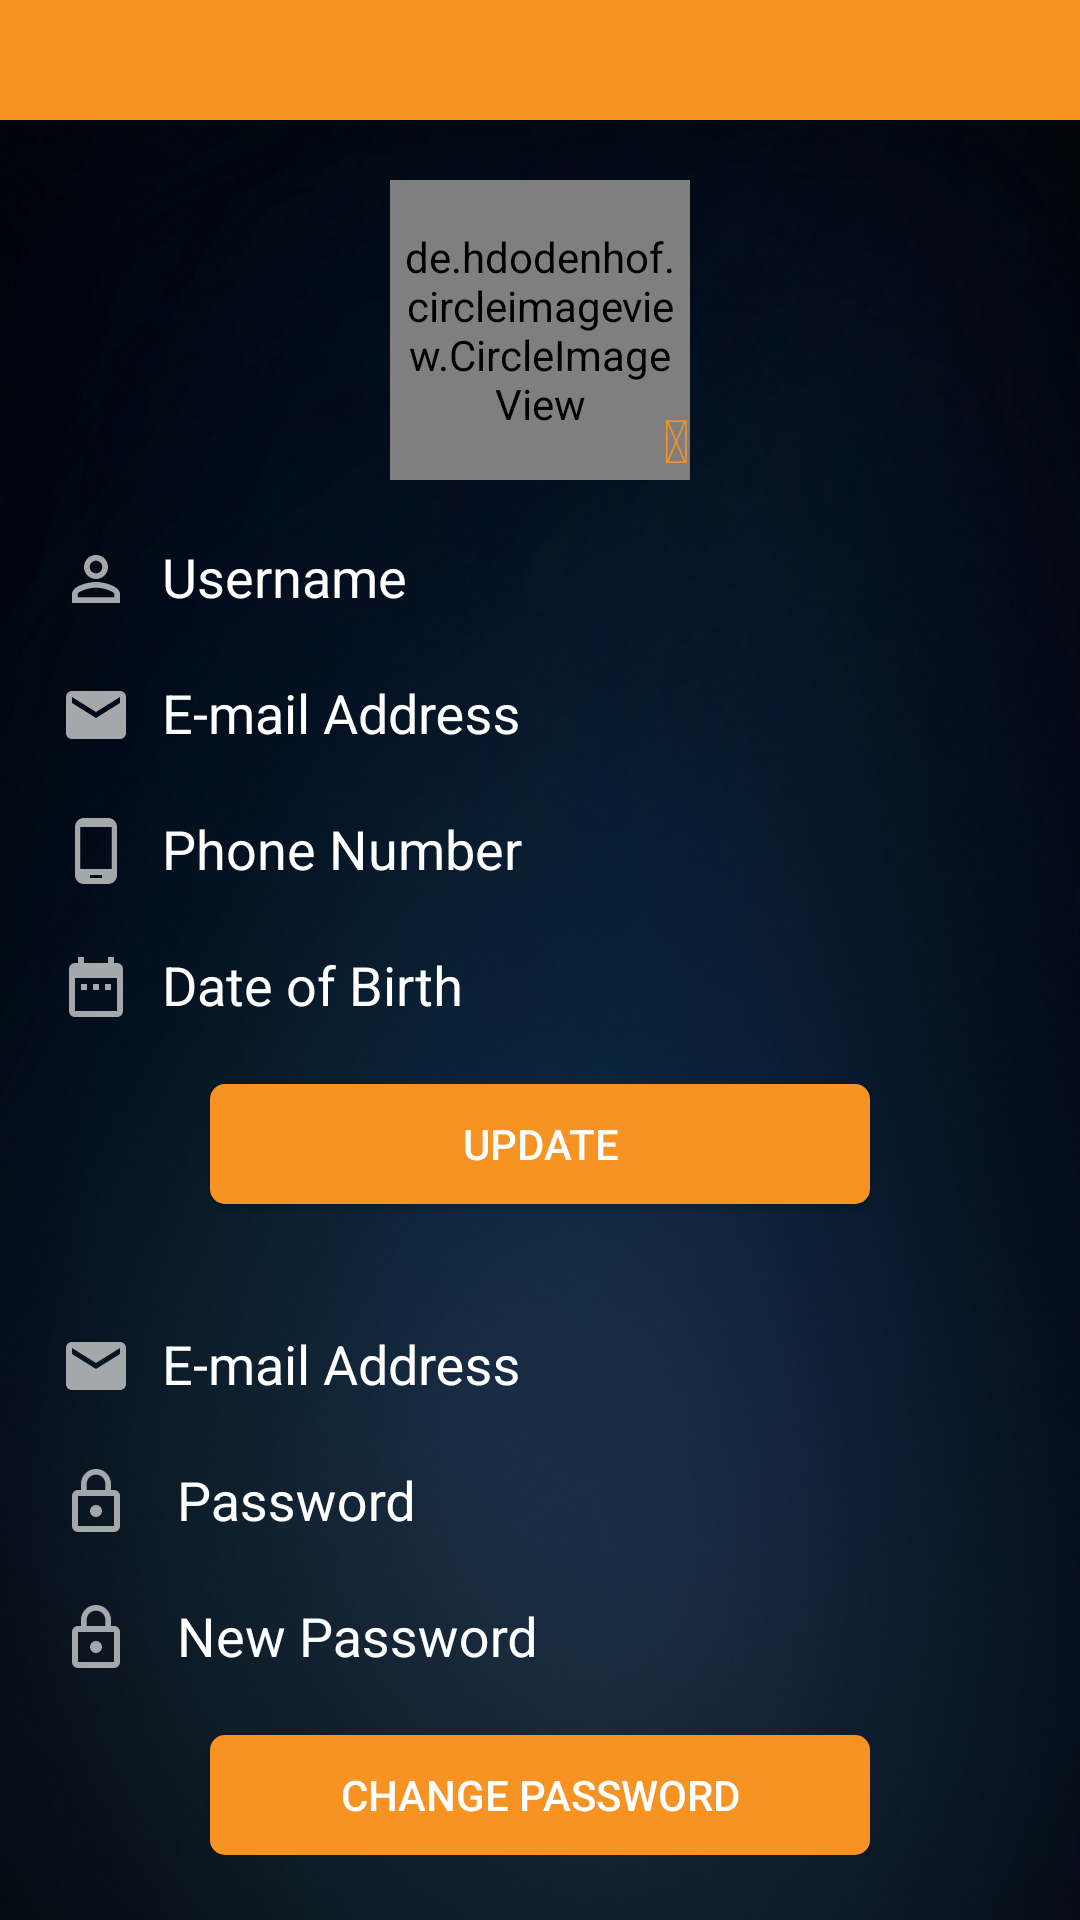

Produce the Android XML layout that renders to this screen, including the resource entries it uses.
<!-- AndroidManifest.xml: application theme AppTheme -->
<!-- res/layout/activity_edit_profile.xml -->
<?xml version="1.0" encoding="utf-8"?>
<RelativeLayout xmlns:android="http://schemas.android.com/apk/res/android"
    xmlns:app="http://schemas.android.com/apk/res-auto"
    xmlns:tools="http://schemas.android.com/tools"
    android:layout_width="match_parent"
    android:layout_height="match_parent"
    android:background="@drawable/ic_bg"
    tools:context="com.example.swapnil.moneywisely.money.EditProfile_Activity">

    <include
        android:id="@+id/toolbar"
        layout="@layout/toolbar" />

    <ScrollView
        android:layout_width="fill_parent"
        android:layout_height="wrap_content"
        android:layout_alignParentLeft="true"
        android:layout_alignParentStart="true"
        android:layout_below="@+id/toolbar"
        android:padding="10dp"
        android:scrollbars="none">

        <LinearLayout
            android:layout_width="fill_parent"
            android:layout_height="wrap_content"
            android:orientation="vertical"
            android:padding="10dp">

            <RelativeLayout
                android:layout_width="fill_parent"
                android:layout_height="wrap_content"
                android:gravity="center">

                <de.hdodenhof.circleimageview.CircleImageView
                    android:id="@+id/iv_profile"
                    android:layout_width="100dp"
                    android:layout_height="100dp"
                    android:layout_gravity="center"
                    android:background="@drawable/image_bg"
                    android:padding="3dp"
                    android:src="@drawable/ic_camera" />

                <TextView
                    android:id="@+id/tv_icon"
                    android:layout_width="wrap_content"
                    android:layout_height="wrap_content"
                    android:layout_alignEnd="@+id/iv_profile"
                    android:layout_alignParentBottom="true"
                    android:layout_alignRight="@+id/iv_profile"
                    android:layout_marginBottom="10dp"
                    android:text="&#xf030;"
                    android:textColor="@color/colorAccent"
                    android:textSize="20dp" />
            </RelativeLayout>

            <android.support.design.widget.TextInputLayout
                android:layout_width="match_parent"
                android:layout_height="wrap_content"
                android:layout_marginTop="10dp"
                android:background="@drawable/edt_bg_selector"
                android:textColorHint="@color/white">

                <EditText
                    android:id="@+id/edt_name"
                    android:layout_width="match_parent"
                    android:layout_height="wrap_content"
                    android:background="@null"
                    android:drawableLeft="@drawable/ic_person"
                    android:drawablePadding="10dp"
                    android:hint="Username"
                    android:inputType="textPersonName"
                    android:textColor="@color/white" />
            </android.support.design.widget.TextInputLayout>

            <android.support.design.widget.TextInputLayout
                android:layout_width="match_parent"
                android:layout_height="wrap_content"
                android:layout_marginTop="10dp"
                android:background="@drawable/edt_bg_selector"
                android:textColorHint="@color/white">

                <EditText
                    android:id="@+id/edt_email"
                    android:layout_width="match_parent"
                    android:layout_height="wrap_content"
                    android:background="@null"
                    android:clickable="false"
                    android:cursorVisible="false"
                    android:drawableLeft="@drawable/ic_email"
                    android:drawablePadding="10dp"
                    android:focusable="false"
                    android:focusableInTouchMode="false"
                    android:hint="E-mail Address"
                    android:inputType="textEmailAddress"
                    android:textColor="@color/white" />
            </android.support.design.widget.TextInputLayout>

            <android.support.design.widget.TextInputLayout
                android:layout_width="match_parent"
                android:layout_height="wrap_content"
                android:layout_marginTop="10dp"
                android:background="@drawable/edt_bg_selector"
                android:textColorHint="@color/white">

                <EditText
                    android:id="@+id/edt_phone"
                    android:layout_width="match_parent"
                    android:layout_height="wrap_content"
                    android:background="@null"
                    android:drawableLeft="@drawable/ic_phone"
                    android:drawablePadding="10dp"
                    android:hint="Phone Number"
                    android:inputType="number"
                    android:textColor="@color/white" />
            </android.support.design.widget.TextInputLayout>

            <android.support.design.widget.TextInputLayout
                android:layout_width="match_parent"
                android:layout_height="wrap_content"
                android:layout_marginTop="10dp"
                android:background="@drawable/edt_bg_selector"
                android:textColorHint="@color/white">

                <EditText
                    android:id="@+id/edt_dob"
                    android:layout_width="match_parent"
                    android:layout_height="wrap_content"
                    android:background="@null"
                    android:clickable="false"
                    android:cursorVisible="false"
                    android:drawableLeft="@drawable/ic_date"
                    android:drawablePadding="10dp"
                    android:focusable="false"
                    android:focusableInTouchMode="false"
                    android:hint="Date of Birth"
                    android:inputType="number"
                    android:textColor="@color/white" />
            </android.support.design.widget.TextInputLayout>

            <Button
                android:id="@+id/btn_update"
                android:layout_width="match_parent"
                android:layout_height="40dp"
                android:layout_marginLeft="50dp"
                android:layout_marginRight="50dp"
                android:layout_marginTop="20dp"
                android:background="@drawable/loginbtn"
                android:text="Update"
                android:textColor="@color/white" />

            <View
                android:layout_width="fill_parent"
                android:layout_height="1dp"
                android:layout_marginTop="20dp" />

            <android.support.design.widget.TextInputLayout
                android:layout_width="match_parent"
                android:layout_height="wrap_content"
                android:layout_marginTop="10dp"
                android:background="@drawable/edt_bg_selector"
                android:textColorHint="@color/white">

                <EditText
                    android:id="@+id/edt_change_email"
                    android:layout_width="match_parent"
                    android:layout_height="wrap_content"
                    android:background="@null"
                    android:clickable="false"
                    android:cursorVisible="false"
                    android:drawableLeft="@drawable/ic_email"
                    android:drawablePadding="10dp"
                    android:focusable="false"
                    android:focusableInTouchMode="false"
                    android:hint="E-mail Address"
                    android:inputType="textEmailAddress"
                    android:textColor="@color/white" />
            </android.support.design.widget.TextInputLayout>

            <android.support.design.widget.TextInputLayout
                android:layout_width="match_parent"
                android:layout_height="wrap_content"
                android:layout_marginTop="10dp"
                android:background="@drawable/edt_bg_selector"
                android:textColorHint="@color/white">

                <EditText
                    android:id="@+id/edt_password"
                    android:layout_width="match_parent"
                    android:layout_height="wrap_content"
                    android:layout_marginTop="20dp"
                    android:background="@null"
                    android:drawableLeft="@drawable/ic_lock"
                    android:drawablePadding="15dp"
                    android:hint="Password"
                    android:inputType="textPassword"
                    android:textColor="@color/bg_color" />
            </android.support.design.widget.TextInputLayout>

            <android.support.design.widget.TextInputLayout
                android:layout_width="match_parent"
                android:layout_height="wrap_content"
                android:layout_marginTop="10dp"
                android:background="@drawable/edt_bg_selector"
                android:textColorHint="@color/white">

                <EditText
                    android:id="@+id/edt_new_password"
                    android:layout_width="match_parent"
                    android:layout_height="wrap_content"
                    android:layout_marginTop="20dp"
                    android:background="@null"
                    android:drawableLeft="@drawable/ic_lock"
                    android:drawablePadding="15dp"
                    android:hint="New Password"
                    android:inputType="textPassword"
                    android:textColor="@color/bg_color" />
            </android.support.design.widget.TextInputLayout>

            <Button
                android:id="@+id/btn_change"
                android:layout_width="match_parent"
                android:layout_height="40dp"
                android:layout_marginLeft="50dp"
                android:layout_marginRight="50dp"
                android:layout_marginTop="20dp"
                android:background="@drawable/loginbtn"
                android:text="Change Password"
                android:textColor="@color/white" />
        </LinearLayout>
    </ScrollView>
</RelativeLayout>
<!-- res/layout/toolbar.xml (included above) -->
<?xml version="1.0" encoding="utf-8"?>
<android.support.v7.widget.Toolbar xmlns:android="http://schemas.android.com/apk/res/android"
    xmlns:app="http://schemas.android.com/apk/res-auto"
    android:id="@+id/toolbar"
    android:layout_width="match_parent"
    android:layout_height="40dp"
    android:background="@color/colorAccent"
    android:elevation="10dp"
    app:subtitleTextColor="@color/white"
    app:theme="@style/ToolbarColoredBackArrow"
    app:titleTextAppearance="@style/Toolbar.TitleText"
    app:titleTextColor="@color/white" />
<!-- resources referenced by this layout -->
<resources>
  <color name="bg_color">#192C44</color>
  <color name="colorAccent">#F69322</color>
  <color name="white">#ffffff</color>
  <!-- drawable ic_bg: png bitmap (drawable, 209922 bytes) -->
  <!-- drawable ic_camera: png bitmap (drawable-hdpi, 425 bytes) -->
  <!-- drawable ic_date: png bitmap (drawable-hdpi, 222 bytes) -->
  <!-- drawable ic_email: png bitmap (drawable-hdpi, 327 bytes) -->
  <!-- drawable ic_lock: png bitmap (drawable-hdpi, 368 bytes) -->
  <!-- drawable ic_person: png bitmap (drawable-hdpi, 527 bytes) -->
  <!-- drawable ic_phone: png bitmap (drawable-hdpi, 218 bytes) -->
  <!-- drawable image_bg (drawable-hdpi) -->
  <shape xmlns:android="http://schemas.android.com/apk/res/android"
      android:shape="oval">
      <solid android:color="@color/white" />
      <stroke
          android:width="1dp"
          android:color="@color/colorPrimary" />
  </shape>
  <!-- drawable loginbtn (drawable-hdpi) -->
  <?xml version="1.0" encoding="utf-8"?>
  <shape xmlns:android="http://schemas.android.com/apk/res/android"
      android:padding="10dp"
      android:shape="rectangle">
      
      <solid android:color="@color/colorAccent" />
      <corners android:radius="5dp" />
  </shape>
  <style name="Toolbar.TitleText" parent="TextAppearance.Widget.AppCompat.Toolbar.Title">
          <item name="android:textSize">14sp</item>
      </style>
  <style name="ToolbarColoredBackArrow" parent="AppTheme">
          <item name="android:textColorSecondary">@color/white</item>
      </style>
  <style name="AppTheme" parent="Theme.AppCompat.Light.NoActionBar">
          <item name="windowActionBar">false</item>
          <item name="windowNoTitle">true</item>
          
          <item name="colorPrimary">@color/colorPrimary</item>
          <item name="colorPrimaryDark">@color/colorPrimaryDark</item>
          <item name="colorAccent">@color/colorAccent</item>
      </style>
  <color name="colorPrimary">#1176BC</color>
  <color name="colorPrimaryDark">#F69322</color>
</resources>
